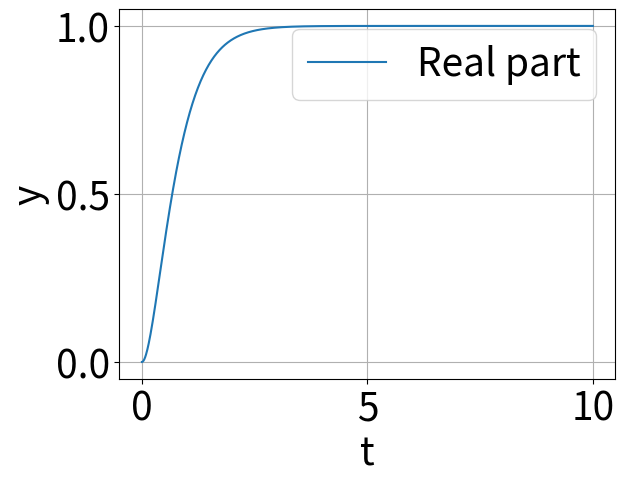

The matplotlib source for this figure:
import matplotlib.pyplot as plt
import numpy as np
import cmath

# フォントサイズ
plt.rcParams.update({'font.size': 28})

# 値の定義
omega_c = 5
zeta = 1
omega_n = omega_c / 2 / zeta

# 関数の定義
def y(t):
    if zeta == 1:
        return 1 - np.exp(-omega_n * t) - omega_n *t * np.exp(-omega_n * t)
    else:
        return 1 - cmath.exp(-zeta * omega_n * t) / cmath.sqrt(1 - zeta ** 2) * cmath.sin(omega_n * cmath.sqrt(1 - zeta ** 2) * t + cmath.atan(cmath.sqrt(1 - zeta ** 2) / zeta))

# グラフの描画
t = np.linspace(0, 10, 1000)
y_vectorized = np.vectorize(y)
y_values = y_vectorized(t)

plt.plot(t, y_values.real, label='Real part')
# plt.plot(t, y_values.imag, label='Imaginary part')
plt.xlabel('t')
plt.ylabel('y')
plt.legend()
plt.grid(True)
plt.show()